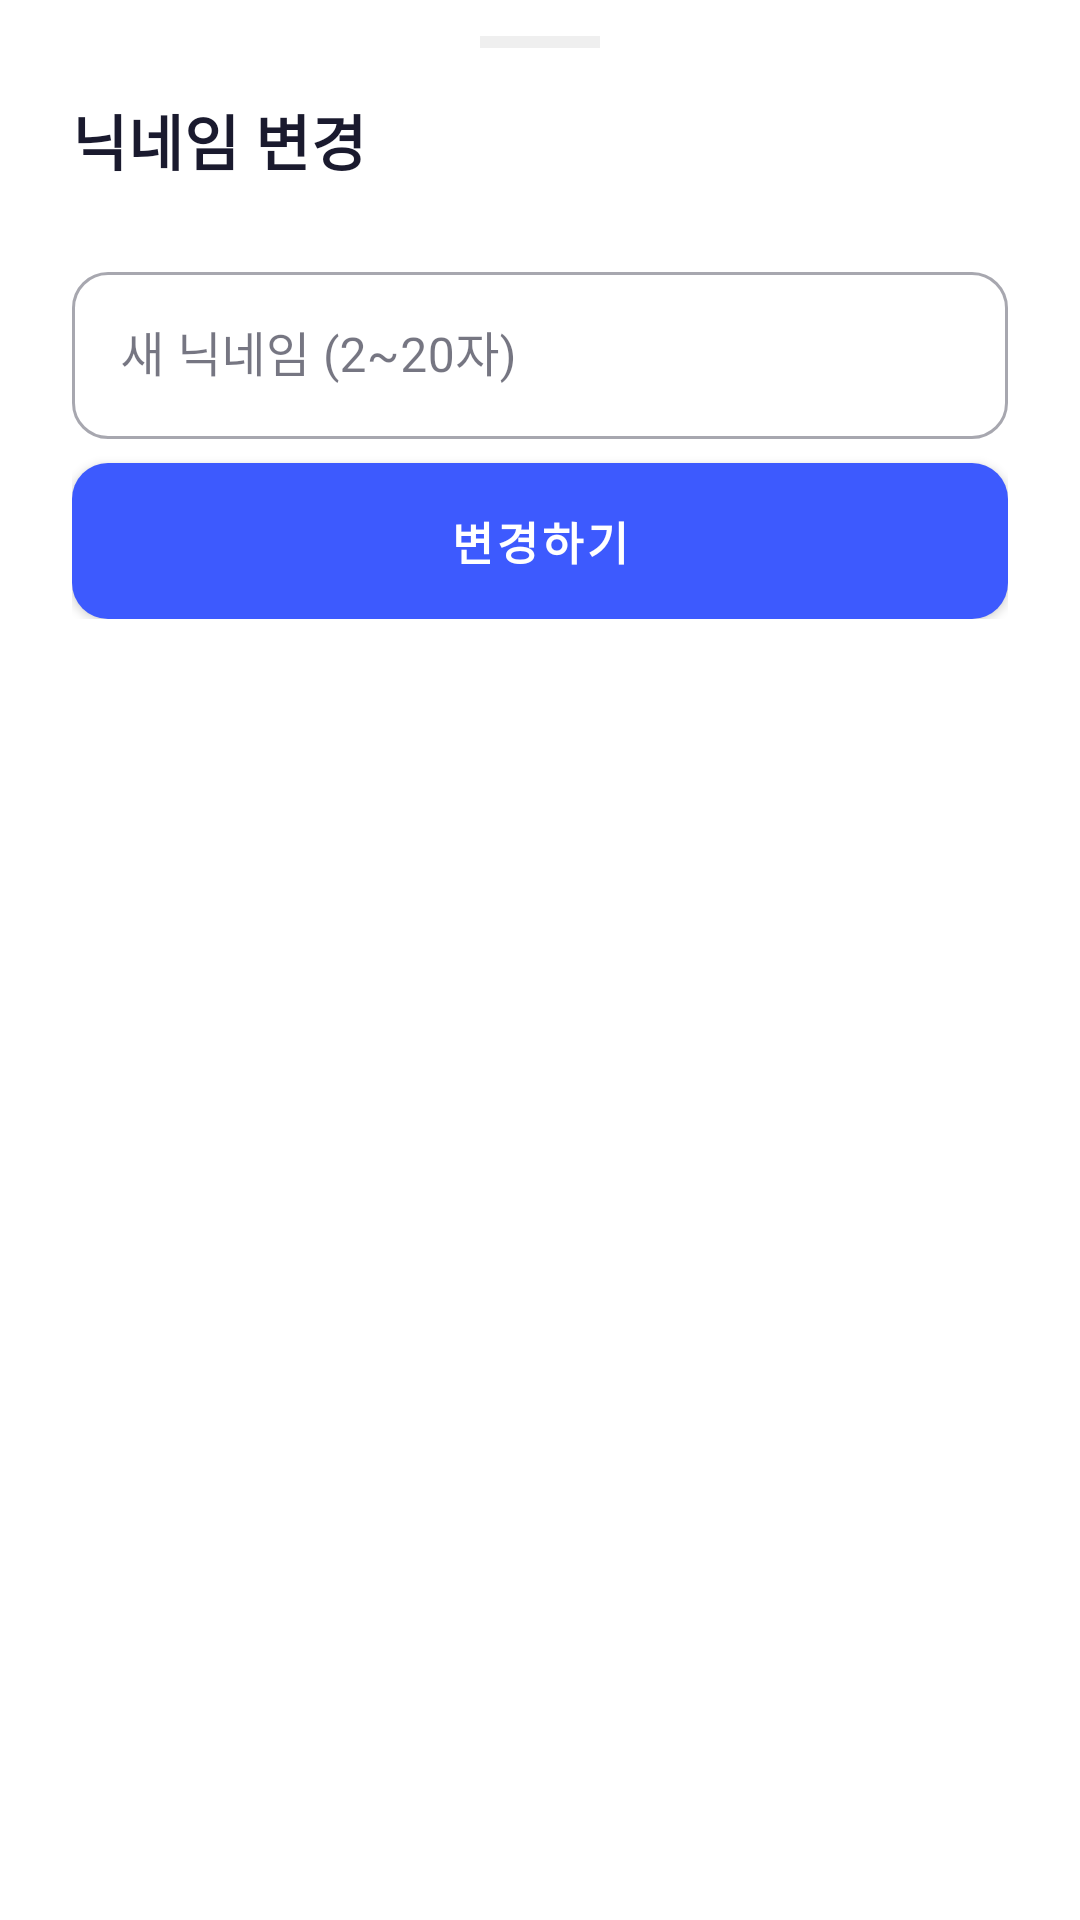

The Android layout XML behind this screen, and the referenced resources:
<!-- AndroidManifest.xml: application theme Theme.Qguardapp -->
<!-- res/layout/bottom_sheet_edit_nickname.xml -->
<?xml version="1.0" encoding="utf-8"?>
<LinearLayout
    xmlns:android="http://schemas.android.com/apk/res/android"
    xmlns:app="http://schemas.android.com/apk/res-auto"
    android:layout_width="match_parent"
    android:layout_height="wrap_content"
    android:orientation="vertical"
    android:background="?attr/colorSurface">

    
    <View
        android:layout_width="40dp"
        android:layout_height="4dp"
        android:layout_gravity="center_horizontal"
        android:layout_marginTop="12dp"
        android:background="@color/color_outline"
        android:alpha="0.5" />

    
    <com.google.android.material.progressindicator.LinearProgressIndicator
        android:id="@+id/progress_bar"
        android:layout_width="match_parent"
        android:layout_height="wrap_content"
        android:layout_marginTop="8dp"
        android:indeterminate="true"
        android:visibility="gone"
        app:trackCornerRadius="0dp" />

    <LinearLayout
        android:layout_width="match_parent"
        android:layout_height="wrap_content"
        android:orientation="vertical"
        android:paddingHorizontal="@dimen/space_xl"
        android:paddingTop="@dimen/space_base"
        android:paddingBottom="@dimen/space_2xl">

        <TextView
            android:layout_width="wrap_content"
            android:layout_height="wrap_content"
            android:text="닉네임 변경"
            android:textAppearance="@style/TextAppearance.QGuard.HeadlineSmall"
            android:textColor="?attr/colorOnSurface"
            android:layout_marginBottom="@dimen/space_xl" />

        <com.google.android.material.textfield.TextInputLayout
            android:id="@+id/til_nickname"
            style="@style/Widget.QGuard.TextInput"
            android:layout_width="match_parent"
            android:layout_height="wrap_content"
            android:hint="새 닉네임 (2~20자)"
            android:layout_marginBottom="@dimen/space_sm">

            <com.google.android.material.textfield.TextInputEditText
                android:id="@+id/et_nickname"
                android:layout_width="match_parent"
                android:layout_height="wrap_content"
                android:imeOptions="actionDone"
                android:inputType="text"
                android:maxLength="20" />

        </com.google.android.material.textfield.TextInputLayout>

        <TextView
            android:id="@+id/tv_error"
            android:layout_width="match_parent"
            android:layout_height="wrap_content"
            android:textAppearance="@style/TextAppearance.QGuard.BodySmall"
            android:textColor="@color/color_threat"
            android:visibility="gone"
            android:layout_marginBottom="@dimen/space_base" />

        <com.google.android.material.button.MaterialButton
            android:id="@+id/btn_confirm"
            style="@style/Widget.QGuard.Button.Primary"
            android:layout_width="match_parent"
            android:layout_height="@dimen/button_height_md"
            android:text="변경하기" />

    </LinearLayout>
</LinearLayout>
<!-- resources referenced by this layout -->
<resources>
  <color name="color_outline">#E0E0E0</color>
  <color name="color_threat">#E53935</color>
  <dimen name="button_height_md">52dp</dimen>
  <dimen name="space_2xl">32dp</dimen>
  <dimen name="space_base">16dp</dimen>
  <dimen name="space_sm">8dp</dimen>
  <dimen name="space_xl">24dp</dimen>
  <style name="TextAppearance.QGuard.BodySmall" parent="TextAppearance.MaterialComponents.Body2">
          <item name="android:textSize">13sp</item>
          <item name="android:textStyle">normal</item>
      </style>
  <style name="TextAppearance.QGuard.HeadlineSmall" parent="TextAppearance.MaterialComponents.Headline6">
          <item name="android:textSize">20sp</item>
          <item name="android:textStyle">bold</item>
      </style>
  <style name="Widget.QGuard.Button.Primary" parent="Widget.MaterialComponents.Button">
          <item name="android:textSize">15sp</item>
          <item name="android:textStyle">bold</item>
          <item name="android:insetTop">0dp</item>
          <item name="android:insetBottom">0dp</item>
          <item name="cornerRadius">@dimen/radius_md</item>
          <item name="backgroundTint">@color/color_primary</item>
          <item name="android:textColor">@color/color_on_primary</item>
      </style>
  <style name="Widget.QGuard.TextInput" parent="Widget.MaterialComponents.TextInputLayout.OutlinedBox">
          <item name="boxCornerRadiusTopStart">@dimen/radius_md</item>
          <item name="boxCornerRadiusTopEnd">@dimen/radius_md</item>
          <item name="boxCornerRadiusBottomStart">@dimen/radius_md</item>
          <item name="boxCornerRadiusBottomEnd">@dimen/radius_md</item>
      </style>
  <style name="Theme.Qguardapp" parent="Base.Theme.Qguardapp" />
  <dimen name="radius_md">12dp</dimen>
  <color name="color_primary">#3D5AFE</color>
  <color name="color_on_primary">#FFFFFF</color>
  <color name="color_primary_dark">#304FFE</color>
  <color name="color_primary_container">#E8EAFF</color>
  <color name="color_on_primary_container">#1A237E</color>
  <color name="color_safe">#1D9E75</color>
  <color name="color_on_safe">#FFFFFF</color>
  <color name="color_on_threat">#FFFFFF</color>
  <color name="color_threat_container">#FFF5F5</color>
  <color name="color_surface">#FFFFFF</color>
  <color name="color_text_primary">#1A1A2E</color>
  <color name="color_surface_variant">#F5F5F5</color>
  <color name="color_text_secondary">#555555</color>
  <color name="color_background">#FFFFFF</color>
  <color name="color_outline_variant">#EEEEEE</color>
</resources>
